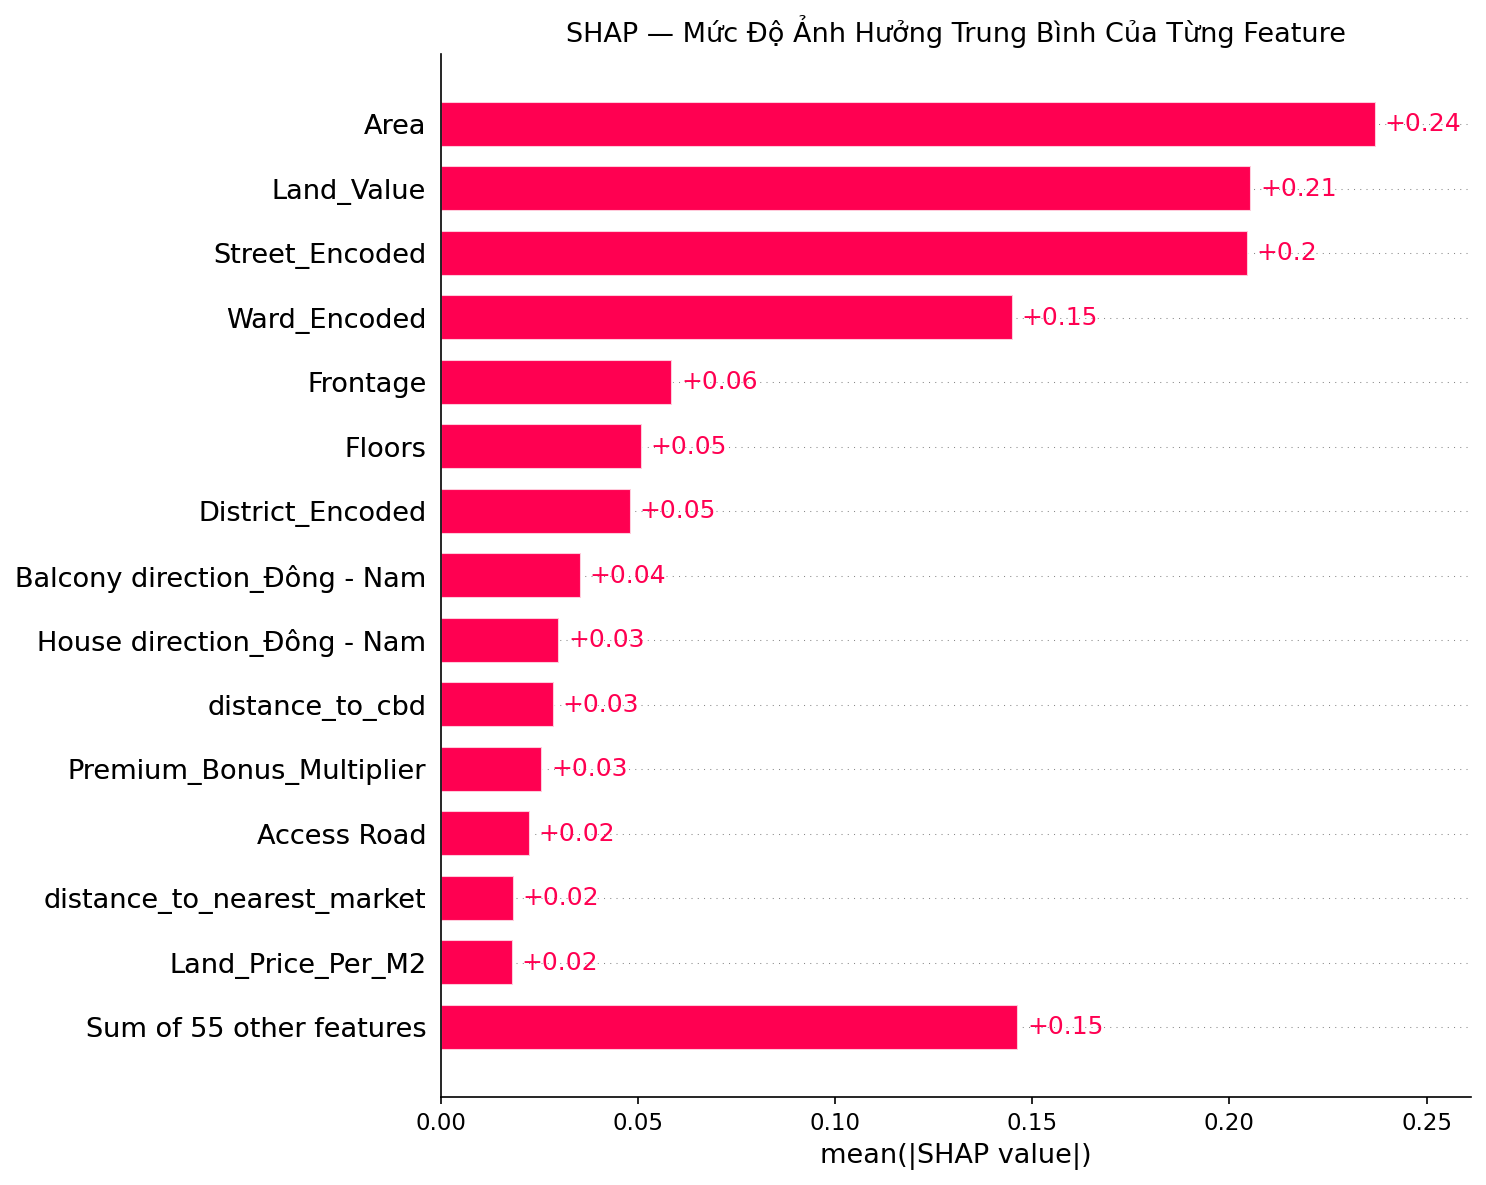

Source data for this figure (header and first rows):
feature, mean_abs_shap
Area, 0.2371
Land_Value, 0.2055
Street_Encoded, 0.2046
Ward_Encoded, 0.145
Frontage, 0.05875
Floors, 0.05101
District_Encoded, 0.0482
Balcony direction_Đông - Nam, 0.03553
House direction_Đông - Nam, 0.03009
distance_to_cbd, 0.02872
Premium_Bonus_Multiplier, 0.0257
Access Road, 0.0226
distance_to_nearest_market, 0.0185
Land_Price_Per_M2, 0.0183
distance_to_nearest_school, 0.01689
Bedrooms, 0.0121
Urban_Development_Index, 0.01133
distance_to_nearest_hospital, 0.01095
Is_Apartment, 0.0107
Cluster_Size, 0.007736
distance_to_nearest_metro, 0.006523
Bathrooms, 0.00632
Furniture_state_ordinal, 0.006054
Is_Premium_District, 0.005935
Longitude, 0.005627
Latitude, 0.004642
Overall_Accessibility, 0.004072
Transit_Score, 0.003898
Cluster_Lon, 0.003735
Cluster_Lat, 0.003689
Is_Premium_Street, 0.00301
Total_Amenity_Score, 0.002868
Distance_From_CBD_Normalized, 0.002527
Amenity_Count_3km, 0.002406
Premium_Location_Score, 0.00179
Amenity_Count_1km, 0.001448
Distance_North, 0.001398
Distance_East, 0.001352
Quadrant_SE, 0.001344
Legal_status_ordinal, 0.001277
Walkability_Score, 0.001261
Is_Premium_Location, 0.001155
Quadrant_SW, 0.0008063
near_school, 0.0006761
Near_CBD, 0.0005872
Premium_Indicators_Count, 0.0004312
near_hospital, 0.0003167
Quadrant_NE, 0.0002646
Is_Premium_Ward, 0.0002554
near_market, 0.0002509
near_metro, 0.0002098
Balcony direction_Tây, 0.0001274
Very_Near_CBD, 0.0001117
Quadrant_NW, 8.938035e-05
House direction_Bắc, 6.5467524e-05
Balcony direction_Bắc, 5.0541646e-05
Balcony direction_Tây - Bắc, 4.7201618e-05
Balcony direction_Tây - Nam, 3.1856252e-05
House direction_Đông - Bắc, 2.7337635e-05
House direction_Đông, 2.0015645e-05
... 9 more rows
